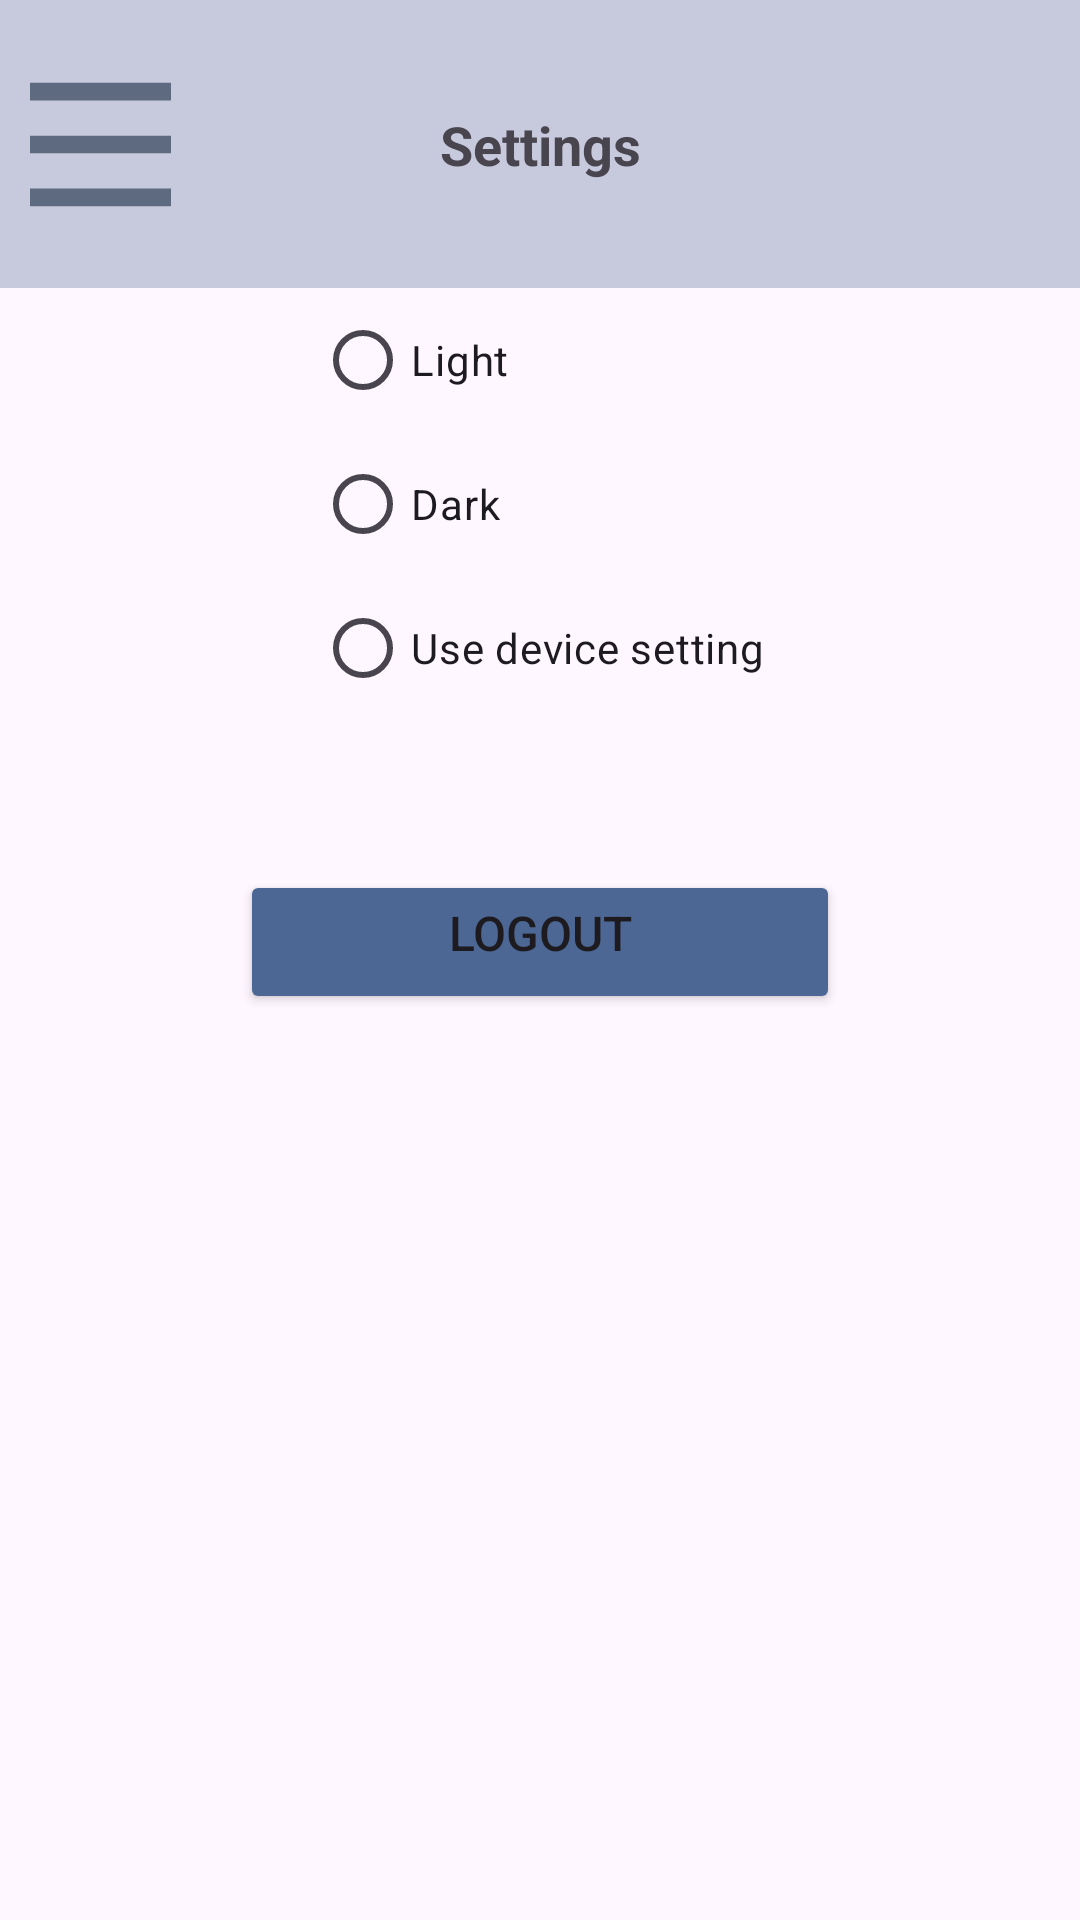

Android layout source for this screen:
<!-- AndroidManifest.xml: application theme Theme.NotesApp -->
<!-- res/layout/activity_settings.xml -->
<?xml version="1.0" encoding="utf-8"?>
<androidx.drawerlayout.widget.DrawerLayout
    xmlns:android="http://schemas.android.com/apk/res/android"
    xmlns:app="http://schemas.android.com/apk/res-auto"

    android:id="@+id/drawer_layout"
    android:layout_width="match_parent"
    android:layout_height="match_parent">

    
    <androidx.constraintlayout.widget.ConstraintLayout
        android:layout_width="match_parent"
        android:layout_height="match_parent">

        
        <androidx.constraintlayout.widget.Guideline
            android:id="@+id/barGuideline"
            android:layout_width="wrap_content"
            android:layout_height="wrap_content"
            android:orientation="horizontal"
            app:layout_constraintGuide_percent="0.15"/>

        
        <com.google.android.material.appbar.AppBarLayout
            android:id="@+id/appBarLayout"
            android:layout_width="0dp"
            android:layout_height="0dp"

            app:layout_constraintTop_toTopOf="parent"
            app:layout_constraintBottom_toTopOf="@id/barGuideline"
            app:layout_constraintStart_toStartOf="parent"
            app:layout_constraintEnd_toEndOf="parent">

            <androidx.constraintlayout.widget.ConstraintLayout
                android:layout_width="match_parent"
                android:layout_height="match_parent">

                
                <androidx.appcompat.widget.Toolbar
                    android:id="@+id/toolbar"
                    android:layout_width="match_parent"
                    android:layout_height="match_parent"
                    android:background="@color/transparent"
                    android:backgroundTint="#504D6794"
                    android:backgroundTintMode="add"/>

                
                <ImageButton
                    android:id="@+id/optionsButton"

                    android:layout_width="47dp"
                    android:layout_height="47dp"
                    android:layout_marginLeft="10dp"

                    android:background="@drawable/menu_icon"
                    android:backgroundTint="#5E6A80"
                    app:layout_constraintStart_toStartOf="parent"
                    app:layout_constraintTop_toTopOf="parent"
                    app:layout_constraintBottom_toBottomOf="parent"/>

                
                <TextView
                    android:layout_width="wrap_content"
                    android:layout_height="wrap_content"
                    android:text="Settings"
                    android:textSize="18sp"
                    android:textStyle="bold"
                    app:layout_constraintTop_toTopOf="parent"
                    app:layout_constraintBottom_toBottomOf="parent"
                    app:layout_constraintStart_toStartOf="parent"
                    app:layout_constraintEnd_toEndOf="parent"/>

            </androidx.constraintlayout.widget.ConstraintLayout>
        </com.google.android.material.appbar.AppBarLayout>

        
        <LinearLayout
            android:layout_width="match_parent"
            android:layout_height="0dp"
            android:orientation="vertical"
            android:gravity="center_horizontal"

            android:paddingHorizontal="10dp"

            app:layout_constraintTop_toBottomOf="@id/appBarLayout"
            app:layout_constraintBottom_toBottomOf="parent">


            

            <RadioGroup
                android:id="@+id/themeRadioGroup"
                android:layout_width="wrap_content"
                android:layout_height="wrap_content"
                android:orientation="vertical">

                <RadioButton
                    android:id="@+id/radioLight"
                    android:layout_width="wrap_content"
                    android:layout_height="wrap_content"
                    android:text="Light" />

                <RadioButton
                    android:id="@+id/radioDark"
                    android:layout_width="wrap_content"
                    android:layout_height="wrap_content"
                    android:text="Dark" />

                <RadioButton
                    android:id="@+id/radioSystem"
                    android:layout_width="wrap_content"
                    android:layout_height="wrap_content"
                    android:text="Use device setting" />
            </RadioGroup>

            <Button
                android:id="@+id/logoutButton"
                android:layout_width="200dp"
                android:layout_height="wrap_content"
                android:layout_marginTop="50dp"

                android:backgroundTint="@color/button"
                android:gravity="center_horizontal"

                android:text="Logout"

                android:textSize="16sp" />
        </LinearLayout>

    </androidx.constraintlayout.widget.ConstraintLayout>

    
    <com.google.android.material.navigation.NavigationView
        android:id="@+id/nav_view"
        android:layout_width="wrap_content"
        android:layout_height="match_parent"
        android:layout_gravity="start"
        app:menu="@menu/menu_navigation"/>

</androidx.drawerlayout.widget.DrawerLayout>
<!-- resources referenced by this layout -->
<resources>
  <color name="button">#4D6794</color>
  <color name="transparent">#00000000</color>
  <!-- drawable menu_icon (drawable-anydpi) -->
  <vector xmlns:android="http://schemas.android.com/apk/res/android"
      android:width="24dp"
      android:height="24dp"
      android:viewportWidth="960"
      android:viewportHeight="960"
      android:tint="#020F1F"
      android:alpha="1"
      >
  
    <group android:scaleX="1.5"
        android:scaleY="1.5"
        android:translateX="-235"
        android:translateY="-240">
        <path
            android:fillColor="@android:color/white"
            android:pathData="M120,280L120,200L840,200L840,280L120,280ZM120,760L120,680L840,680L840,760L120,760ZM120,520L120,440L840,440L840,520L120,520Z"/>
    </group>
  </vector>
  <style name="Theme.NotesApp" parent="Base.Theme.NotesApp" />
  <style name="Base.Theme.NotesApp" parent="Theme.Material3.DayNight.NoActionBar">
          
          
      </style>
</resources>
